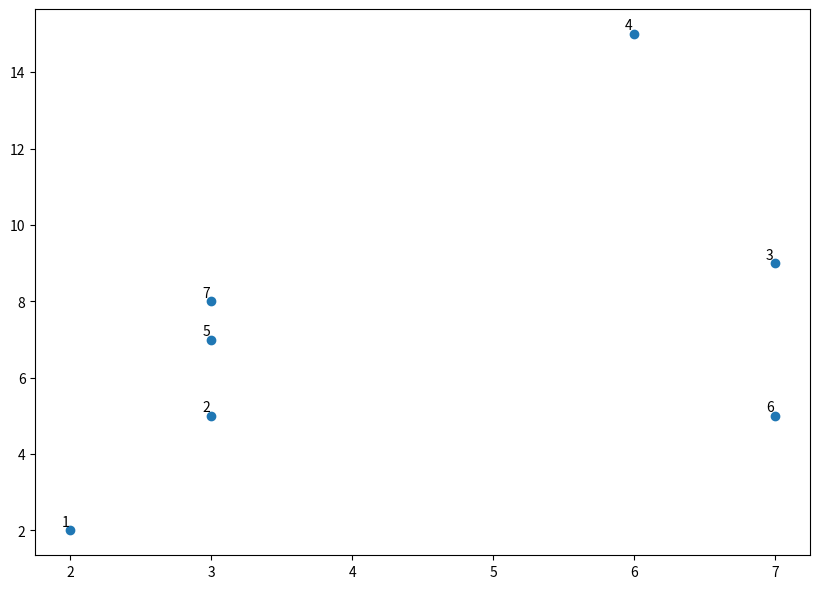
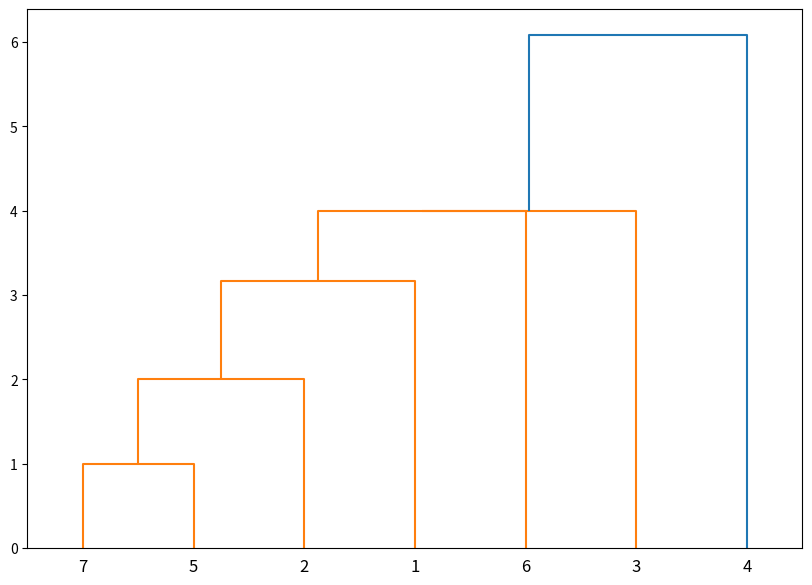

Generate these figures, in order, with matplotlib:
import matplotlib.pyplot as plt1
import numpy as np

X = np.array([[2,2],[3,5],[7,9],[6,15],[3,7],[7,5],[3,8]])
labels = range(1, 8)
plt1.figure(figsize=(10, 7))
plt1.subplots_adjust(bottom=0.1)
plt1.scatter(X[:,0],X[:,1], label='True Position')
for label, x, y in zip(labels, X[:, 0], X[:, 1]): 
 plt1.annotate(label,xy=(x, y), xytext=(-1, 1),textcoords='offset points',
ha='right', va='bottom')
plt1.show()

from scipy.cluster.hierarchy import dendrogram, linkage
from matplotlib import pyplot as plt2
linked = linkage(X, 'single')
labelList = range(1, 8)
plt2.figure(figsize=(10, 7))

dendrogram(linked, orientation='top',labels=labelList,
distance_sort='descending',show_leaf_counts=True)
plt2.show()